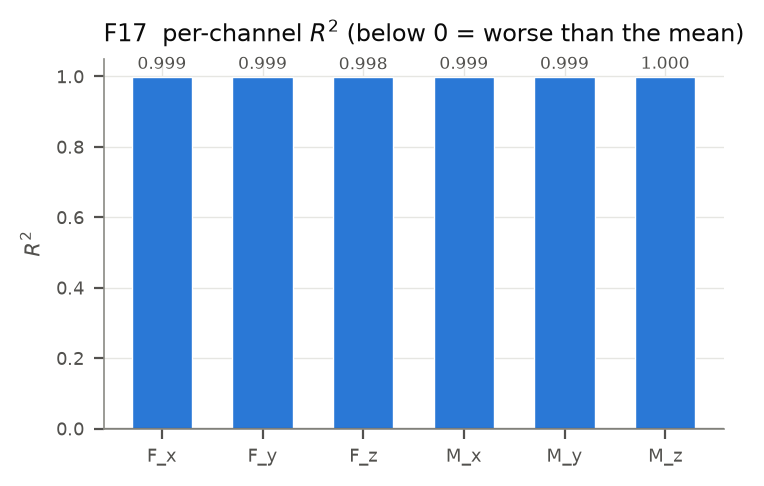

The table this chart was drawn from, first rows:
channel, r2
F_x, 0.9989
F_y, 0.9989
F_z, 0.9977
M_x, 0.999
M_y, 0.999
M_z, 0.9995
